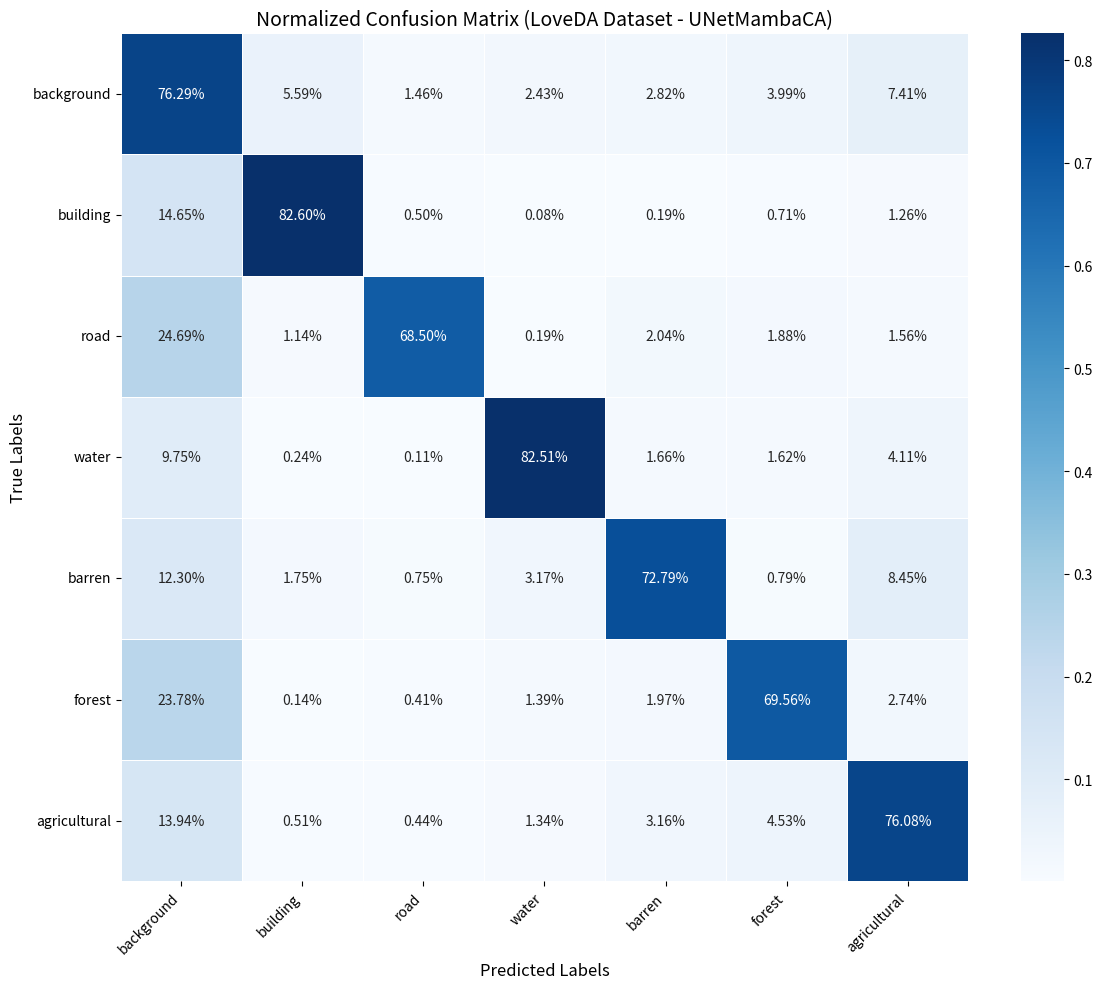

Write the Python code that produced this figure.
import numpy as np
import matplotlib.pyplot as plt
import seaborn as sns
import os # To ensure the output directory exists

# --- 1. Define the Confusion Matrix Data ---
# Use the data from your second, successful run
confusion_matrix_data = np.array([
    [469384235,  34412911,   8975163,  14968580,  17364729,  24548990,  45596074],
    [ 17990013, 101440263,    617418,    104331,    229728,    872308,   1551730],
    [ 19649909,    910397,  54522947,    152556,   1619998,   1493427,   1241266],
    [ 19463838,    482093,    226865, 164656789,   3304733,   3237195,   8196303],
    [  9146946,   1301221,    560790,   2355463,  54144998,    589864,   6283851],
    [ 29877222,    179233,    515069,   1749912,   2473108,  87384319,   3436784],
    [ 67895784,   2495562,   2130912,   6526394,  15401836,  22067000, 370565214]
], dtype=np.int64) # Ensure integer type if needed, though it will be normalized

# --- 2. Define Class Names (Ensure order matches the matrix rows/columns) ---
class_names = ['background', 'building', 'road', 'water', 'barren', 'forest', 'agricultural']

# --- 3. Normalize the Confusion Matrix (Row-wise percentages) ---
# Calculate the sum of each row (total true instances for each class)
row_sums = confusion_matrix_data.sum(axis=1)[:, np.newaxis]

# Avoid division by zero for classes that might not appear in GT (though unlikely here)
# Divide each element by its row sum to get percentages. Use np.nan_to_num to handle potential 0/0 -> NaN.
norm_cm = np.nan_to_num(confusion_matrix_data.astype(float) / row_sums)

# --- 4. Create the Heatmap Plot ---
plt.figure(figsize=(12, 10)) # Adjust figure size as needed

# Use seaborn heatmap function
sns.heatmap(
    norm_cm,
    annot=True,           # Show the percentage values on the heatmap cells
    fmt=".2%",            # Format annotations as percentages with 2 decimal places
    cmap='Blues',         # Colormap (e.g., 'Blues', 'YlGnBu', 'viridis')
    xticklabels=class_names,
    yticklabels=class_names,
    linewidths=.5,        # Add lines between cells
    cbar=True             # Show the color bar
)

# --- 5. Add Labels and Title ---
plt.xlabel('Predicted Labels', fontsize=12)
plt.ylabel('True Labels', fontsize=12)
plt.title('Normalized Confusion Matrix (LoveDA Dataset - UNetMambaCA)', fontsize=14)

# Rotate labels for better readability if needed
plt.xticks(rotation=45, ha='right') # Rotate x-axis labels
plt.yticks(rotation=0)             # Keep y-axis labels horizontal

# --- 6. Adjust Layout and Save/Show ---
plt.tight_layout() # Adjust plot to prevent labels overlapping

# Define output directory and ensure it exists
output_dir = './output_loveda_hunxiao' # Same directory as your .npy/.csv files
os.makedirs(output_dir, exist_ok=True)
save_path = os.path.join(output_dir, 'confusion_matrix_heatmap_normalized.png')

plt.savefig(save_path, dpi=300) # Save the figure with high resolution
print(f"混淆矩阵热力图已保存至: {save_path}")

plt.show() # Display the plot

# --- Optional: Plot Raw Counts (Uncomment if you prefer raw numbers) ---
# Note: Raw counts might be hard to read with these large numbers.
# plt.figure(figsize=(12, 10))
# sns.heatmap(
#     confusion_matrix_data,
#     annot=True,
#     # Choose a format: 'd' for integer, '.1e' for scientific notation
#     fmt='d',
#     cmap='Blues',
#     xticklabels=class_names,
#     yticklabels=class_names,
#     linewidths=.5,
#     cbar=True
# )
# plt.xlabel('Predicted Labels', fontsize=12)
# plt.ylabel('True Labels', fontsize=12)
# plt.title('Confusion Matrix (Raw Counts - LoveDA Dataset - UNetMambaCA)', fontsize=14)
# plt.xticks(rotation=45, ha='right')
# plt.yticks(rotation=0)
# plt.tight_layout()
# save_path_raw = os.path.join(output_dir, 'confusion_matrix_heatmap_raw.png')
# plt.savefig(save_path_raw, dpi=300)
# print(f"原始计数混淆矩阵热力图已保存至: {save_path_raw}")
# plt.show()